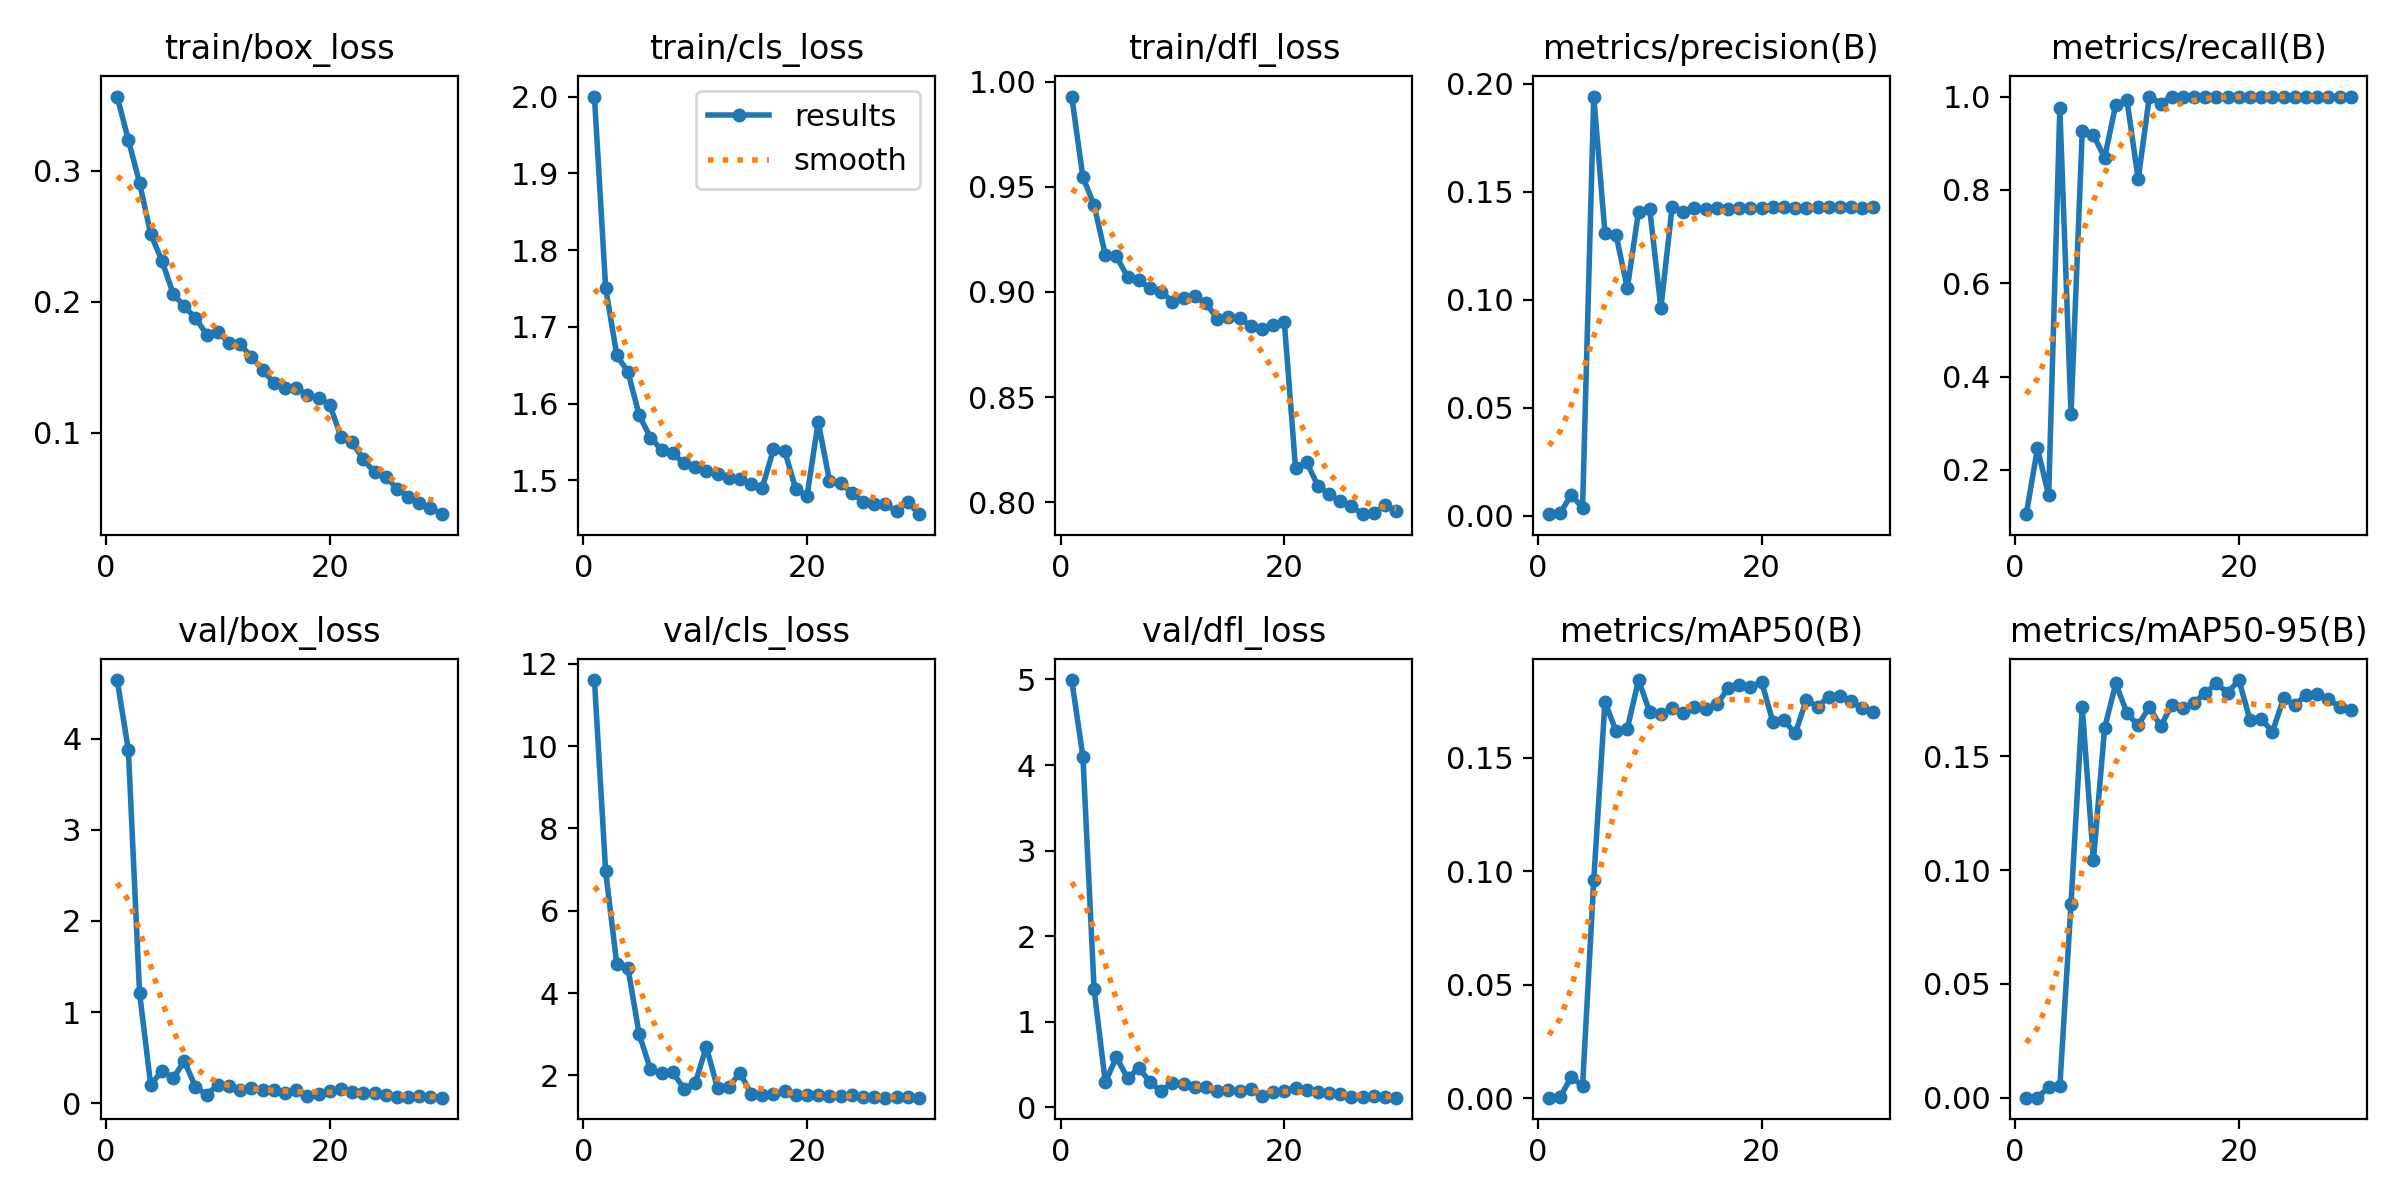

Values plotted in this chart, from the file beside it:
epoch, time, train/box_loss, train/cls_loss, train/dfl_loss, metrics/precision(B), metrics/recall(B), metrics/mAP50(B), metrics/mAP50-95(B), val/box_loss, val/cls_loss, val/dfl_loss, lr/pg0, lr/pg1, lr/pg2
1, 58.18, 0.3566, 2, 0.993, 0.00084, 0.105, 0.00019, 3e-05, 4.641, 11.61, 4.994, 0.003314, 0.003314, 0.07018
2, 115.4, 0.3236, 1.751, 0.9546, 0.00134, 0.246, 0.0005, 7e-05, 3.875, 6.959, 4.098, 0.006428, 0.006428, 0.03996
3, 168.5, 0.2908, 1.663, 0.9414, 0.00988, 0.1455, 0.00931, 0.00465, 1.212, 4.696, 1.378, 0.009322, 0.009322, 0.009517
4, 220.9, 0.2517, 1.641, 0.9177, 0.00363, 0.9746, 0.00533, 0.00506, 0.201, 4.599, 0.2927, 0.00901, 0.00901, 0.00901
5, 273.8, 0.2314, 1.585, 0.9169, 0.194, 0.3197, 0.09599, 0.08514, 0.3603, 2.999, 0.5825, 0.00868, 0.00868, 0.00868
6, 326.9, 0.2062, 1.556, 0.9071, 0.1311, 0.9252, 0.1746, 0.1716, 0.276, 2.151, 0.3341, 0.00835, 0.00835, 0.00835
7, 379.7, 0.1965, 1.54, 0.9056, 0.1298, 0.9177, 0.1616, 0.1043, 0.4633, 2.048, 0.4618, 0.00802, 0.00802, 0.00802
8, 432.2, 0.1877, 1.535, 0.9017, 0.1054, 0.8689, 0.1628, 0.1623, 0.1793, 2.078, 0.2877, 0.00769, 0.00769, 0.00769
9, 484.4, 0.1751, 1.522, 0.9002, 0.1407, 0.9827, 0.1842, 0.1819, 0.09583, 1.677, 0.1877, 0.00736, 0.00736, 0.00736
10, 536.3, 0.1772, 1.517, 0.8954, 0.142, 0.9925, 0.1702, 0.1689, 0.2026, 1.812, 0.2839, 0.00703, 0.00703, 0.00703
11, 588.4, 0.1689, 1.512, 0.8972, 0.09633, 0.8227, 0.1691, 0.1635, 0.1911, 2.694, 0.2667, 0.0067, 0.0067, 0.0067
12, 640.2, 0.1675, 1.509, 0.8981, 0.1428, 1, 0.1717, 0.1717, 0.149, 1.688, 0.2339, 0.00637, 0.00637, 0.00637
13, 692.8, 0.1579, 1.504, 0.8946, 0.1405, 0.9851, 0.1697, 0.1631, 0.1669, 1.708, 0.2351, 0.00604, 0.00604, 0.00604
14, 744.8, 0.1481, 1.502, 0.8873, 0.1426, 1, 0.1724, 0.1723, 0.1448, 2.066, 0.1875, 0.00571, 0.00571, 0.00571
15, 795.3, 0.1382, 1.495, 0.8881, 0.1422, 1, 0.1715, 0.1711, 0.1424, 1.555, 0.1997, 0.00538, 0.00538, 0.00538
16, 846.5, 0.134, 1.49, 0.8877, 0.1425, 1, 0.1734, 0.1734, 0.1139, 1.516, 0.1817, 0.00505, 0.00505, 0.00505
17, 898.6, 0.1341, 1.54, 0.8837, 0.142, 1, 0.1805, 0.1777, 0.1495, 1.552, 0.2062, 0.00472, 0.00472, 0.00472
18, 950.4, 0.1289, 1.538, 0.8825, 0.1427, 1, 0.182, 0.1819, 0.08261, 1.615, 0.131, 0.00439, 0.00439, 0.00439
19, 1002, 0.1265, 1.488, 0.8842, 0.1424, 1, 0.181, 0.1779, 0.1005, 1.531, 0.1714, 0.00406, 0.00406, 0.00406
20, 1054, 0.1215, 1.48, 0.8857, 0.1426, 1, 0.1835, 0.1834, 0.1337, 1.519, 0.1893, 0.00373, 0.00373, 0.00373
21, 1104, 0.09712, 1.576, 0.8162, 0.1428, 1, 0.1658, 0.1658, 0.1582, 1.522, 0.2261, 0.0034, 0.0034, 0.0034
22, 1150, 0.09285, 1.5, 0.8189, 0.1429, 1, 0.1664, 0.1663, 0.1298, 1.51, 0.1957, 0.00307, 0.00307, 0.00307
23, 1198, 0.07982, 1.496, 0.8078, 0.1426, 1, 0.1607, 0.1607, 0.1129, 1.507, 0.1787, 0.00274, 0.00274, 0.00274
24, 1244, 0.06992, 1.484, 0.8036, 0.1426, 1, 0.1754, 0.1754, 0.1089, 1.521, 0.1621, 0.00241, 0.00241, 0.00241
25, 1292, 0.06673, 1.472, 0.8004, 0.1429, 0.9998, 0.1724, 0.1724, 0.0878, 1.478, 0.1509, 0.00208, 0.00208, 0.00208
26, 1338, 0.05758, 1.469, 0.798, 0.1429, 1, 0.1769, 0.1769, 0.07306, 1.467, 0.1163, 0.00175, 0.00175, 0.00175
27, 1385, 0.05138, 1.469, 0.7942, 0.1429, 1, 0.1774, 0.1774, 0.0694, 1.461, 0.1145, 0.00142, 0.00142, 0.00142
28, 1432, 0.04621, 1.46, 0.7947, 0.1429, 1, 0.1751, 0.1751, 0.07661, 1.468, 0.1272, 0.00109, 0.00109, 0.00109
29, 1479, 0.04283, 1.472, 0.7984, 0.1426, 1, 0.1717, 0.1717, 0.07213, 1.476, 0.1149, 0.00076, 0.00076, 0.00076
30, 1526, 0.03801, 1.456, 0.7956, 0.1429, 1, 0.1702, 0.1702, 0.06267, 1.46, 0.1093, 0.00043, 0.00043, 0.00043
